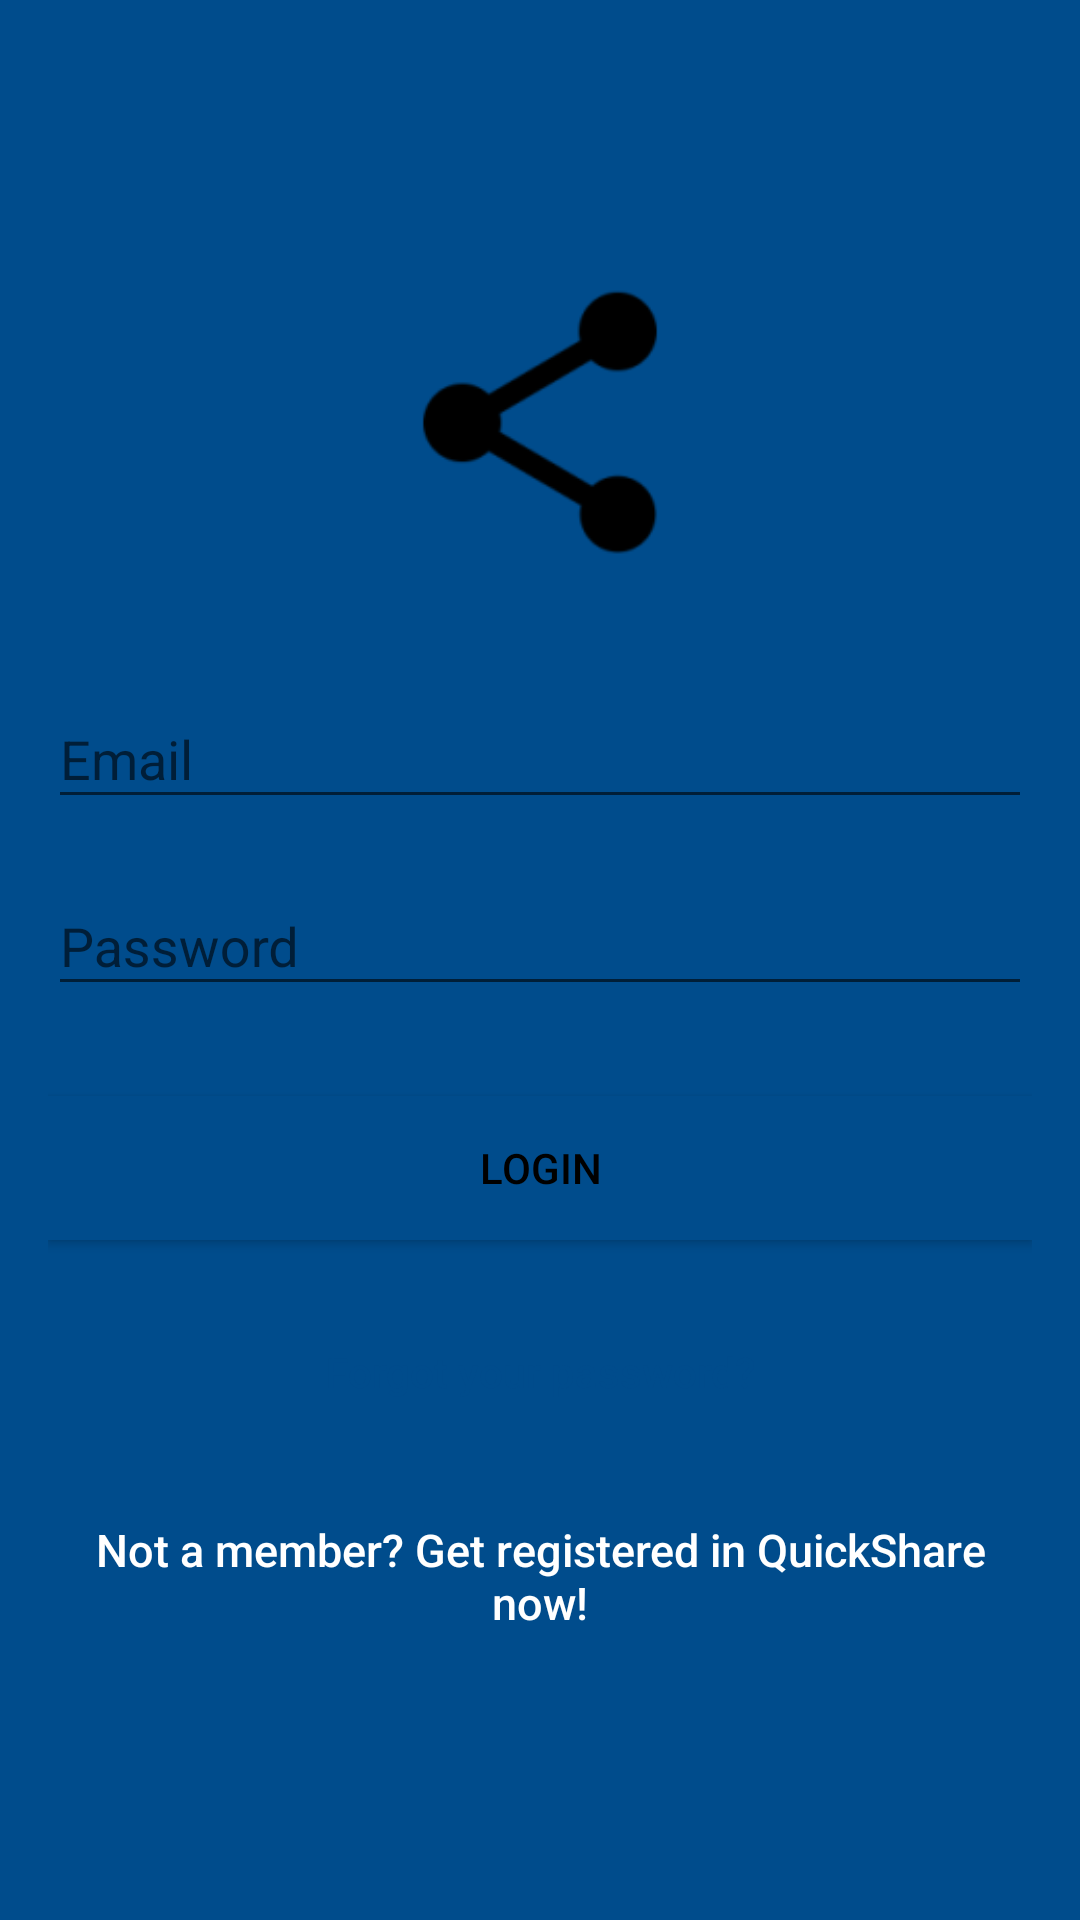

Produce the Android XML layout that renders to this screen, including the resource entries it uses.
<!-- AndroidManifest.xml: application theme AppTheme -->
<!-- res/layout/activity_login.xml -->
<?xml version="1.0" encoding="utf-8"?>
<android.support.design.widget.CoordinatorLayout xmlns:android="http://schemas.android.com/apk/res/android"
    xmlns:app="http://schemas.android.com/apk/res-auto"
    xmlns:tools="http://schemas.android.com/tools"
    android:layout_width="match_parent"
    android:layout_height="match_parent"
    android:fitsSystemWindows="true"
    tools:context=".auth.LoginActivity">

    <LinearLayout
        android:layout_width="fill_parent"
        android:layout_height="fill_parent"
        android:background="@color/primaryDarkColor"
        android:gravity="center"
        android:orientation="vertical"
        android:padding="@dimen/activity_horizontal_margin">


        <ImageView
            android:layout_width="@dimen/logo_w_h"
            android:layout_height="@dimen/logo_w_h"
            android:layout_gravity="center_horizontal"
            android:layout_marginBottom="30dp"
            android:src="@mipmap/ic_launcher" />

        <android.support.design.widget.TextInputLayout
            android:layout_width="match_parent"
            android:layout_height="wrap_content">

            <EditText
                android:id="@+id/email"
                android:layout_width="match_parent"
                android:layout_height="wrap_content"
                android:layout_marginBottom="10dp"
                android:hint="@string/hint_email"
                android:inputType="textEmailAddress"
                android:textColor="@android:color/white"
                android:textColorHint="@android:color/white" />
        </android.support.design.widget.TextInputLayout>

        <android.support.design.widget.TextInputLayout
            android:layout_width="match_parent"
            android:layout_height="wrap_content">

            <EditText
                android:id="@+id/password"
                android:layout_width="fill_parent"
                android:layout_height="wrap_content"
                android:layout_marginBottom="10dp"
                android:hint="@string/hint_password"
                android:inputType="textPassword"
                android:textColor="@android:color/white"
                android:textColorHint="@android:color/white" />
        </android.support.design.widget.TextInputLayout>

        

        <Button
            android:id="@+id/btn_login"
            android:layout_width="fill_parent"
            android:layout_height="wrap_content"
            android:layout_marginTop="20dip"
            android:background="@color/primaryDarkColor"
            android:text="@string/btn_login"
            android:textColor="@android:color/black" />

        <Button
            android:id="@+id/btn_reset_password"
            android:layout_width="fill_parent"
            android:layout_height="wrap_content"
            android:layout_marginTop="20dip"
            android:background="@null"
            android:text="@string/btn_forgot_password"
            android:textAllCaps="false"
            android:textColor="@color/primaryDarkColor" />

        

        <Button
            android:id="@+id/btn_signup"
            android:layout_width="fill_parent"
            android:layout_height="wrap_content"
            android:layout_marginTop="20dip"
            android:background="@null"
            android:text="@string/btn_link_to_register"
            android:textAllCaps="false"
            android:textColor="@color/white"
            android:textSize="15dp" />
    </LinearLayout>

    <ProgressBar
        android:id="@+id/progressBar"
        android:layout_width="30dp"
        android:layout_height="30dp"
        android:layout_gravity="center|bottom"
        android:layout_marginBottom="20dp"
        android:visibility="gone" />
</android.support.design.widget.CoordinatorLayout>
<!-- resources referenced by this layout -->
<resources>
  <color name="primaryDarkColor">#004c8c</color>
  <color name="white">#ffffff</color>
  <dimen name="activity_horizontal_margin">16dp</dimen>
  <dimen name="logo_w_h">100dp</dimen>
  <!-- mipmap ic_launcher: png bitmap (mipmap-hdpi, 1109 bytes) -->
  <string name="btn_forgot_password">Forgot your password?</string>
  <string name="btn_link_to_register">Not a member? Get registered in QuickShare now!</string>
  <string name="btn_login">LOGIN</string>
  <string name="hint_email">Email</string>
  <string name="hint_password">Password</string>
  <style name="AppTheme" parent="Theme.AppCompat.Light.NoActionBar">
          
          <item name="colorPrimary">@color/primaryColor</item>
          <item name="colorPrimaryDark">@color/primaryDarkColor</item>
          <item name="colorAccent">@color/primaryLightColor</item>
      </style>
  <color name="primaryColor">#0277bd</color>
  <color name="primaryLightColor">#58a5f0</color>
</resources>
